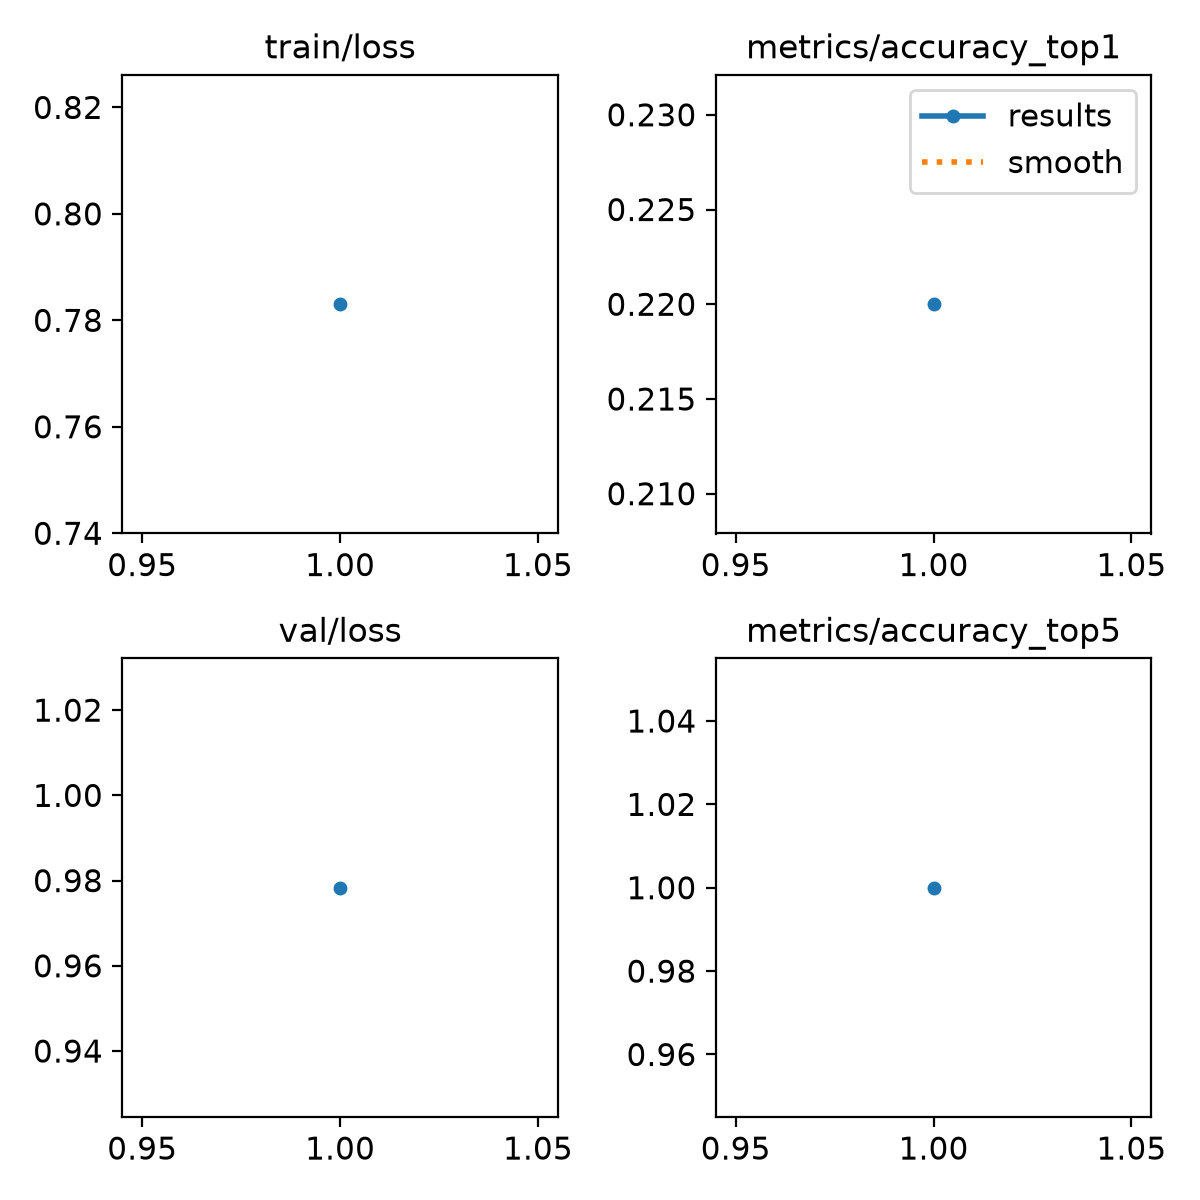

The data file committed next to this chart (first rows):
epoch, time, train/loss, metrics/accuracy_top1, metrics/accuracy_top5, val/loss, lr/pg0, lr/pg1, lr/pg2
1, 8.556, 0.783, 0.22, 1, 0.9783, 0.0001, 0.0001, 0.0001
